Labelled photos from "Fruits And Vegetables Classification", an image-classification folder in Murugeshwari1/nutritional_evaluation_in_regional_fruits_and_vegetables. The possible labels are: preserved, unpreserved.

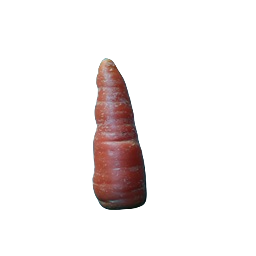
Label: preserved

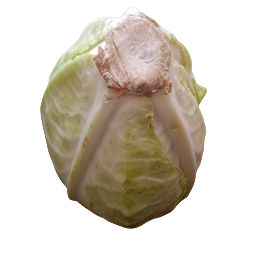
Label: unpreserved

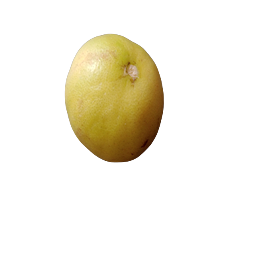
Label: preserved

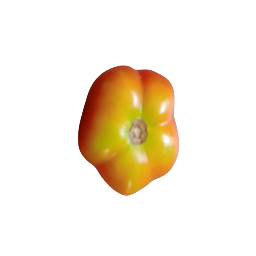
Label: preserved

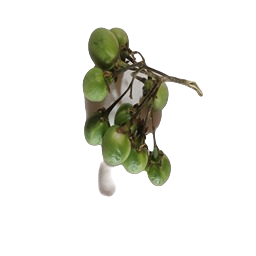
Label: unpreserved

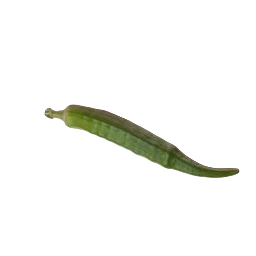
Label: unpreserved
